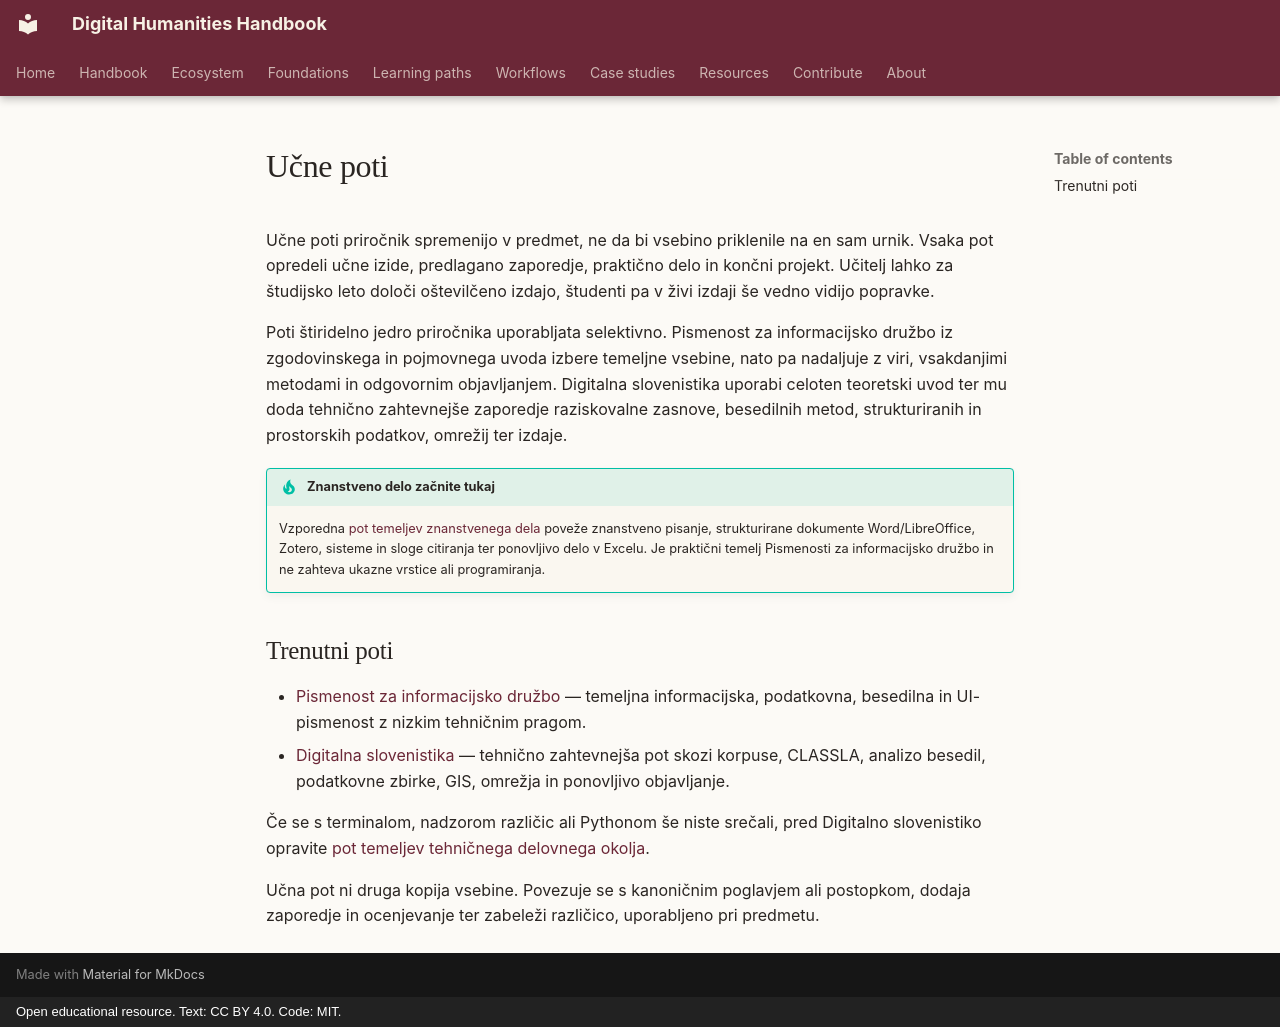

repository: damjan-popic/digital-humanities-handbook · page: sl/learning-paths/index.html · generator: mkdocs · copyright: Open educational resource. Text: CC BY 4.0. Code: MIT.

# Učne poti

Učne poti priročnik spremenijo v predmet, ne da bi vsebino priklenile na en sam urnik. Vsaka pot opredeli učne izide, predlagano zaporedje, praktično delo in končni projekt. Učitelj lahko za študijsko leto določi oštevilčeno izdajo, študenti pa v živi izdaji še vedno vidijo popravke.

Poti štiridelno jedro priročnika uporabljata selektivno. Pismenost za informacijsko družbo iz zgodovinskega in pojmovnega uvoda izbere temeljne vsebine, nato pa nadaljuje z viri, vsakdanjimi metodami in odgovornim objavljanjem. Digitalna slovenistika uporabi celoten teoretski uvod ter mu doda tehnično zahtevnejše zaporedje raziskovalne zasnove, besedilnih metod, strukturiranih in prostorskih podatkov, omrežij ter izdaje.

!!! tip "Znanstveno delo začnite tukaj"
    Vzporedna [pot temeljev znanstvenega dela](../foundations/scholarly-work.md) poveže znanstveno pisanje, strukturirane dokumente Word/LibreOffice, Zotero, sisteme in sloge citiranja ter ponovljivo delo v Excelu. Je praktični temelj Pismenosti za informacijsko družbo in ne zahteva ukazne vrstice ali programiranja.

## Trenutni poti

- [Pismenost za informacijsko družbo](pismenost-za-informacijsko-druzbo.md) — temeljna informacijska, podatkovna, besedilna in UI-pismenost z nizkim tehničnim pragom.
- [Digitalna slovenistika](digitalna-slovenistika.md) — tehnično zahtevnejša pot skozi korpuse, CLASSLA, analizo besedil, podatkovne zbirke, GIS, omrežja in ponovljivo objavljanje.

Če se s terminalom, nadzorom različic ali Pythonom še niste srečali, pred Digitalno slovenistiko opravite [pot temeljev tehničnega delovnega okolja](../foundations/technical-workspace.md).

Učna pot ni druga kopija vsebine. Povezuje se s kanoničnim poglavjem ali postopkom, dodaja zaporedje in ocenjevanje ter zabeleži različico, uporabljeno pri predmetu.
